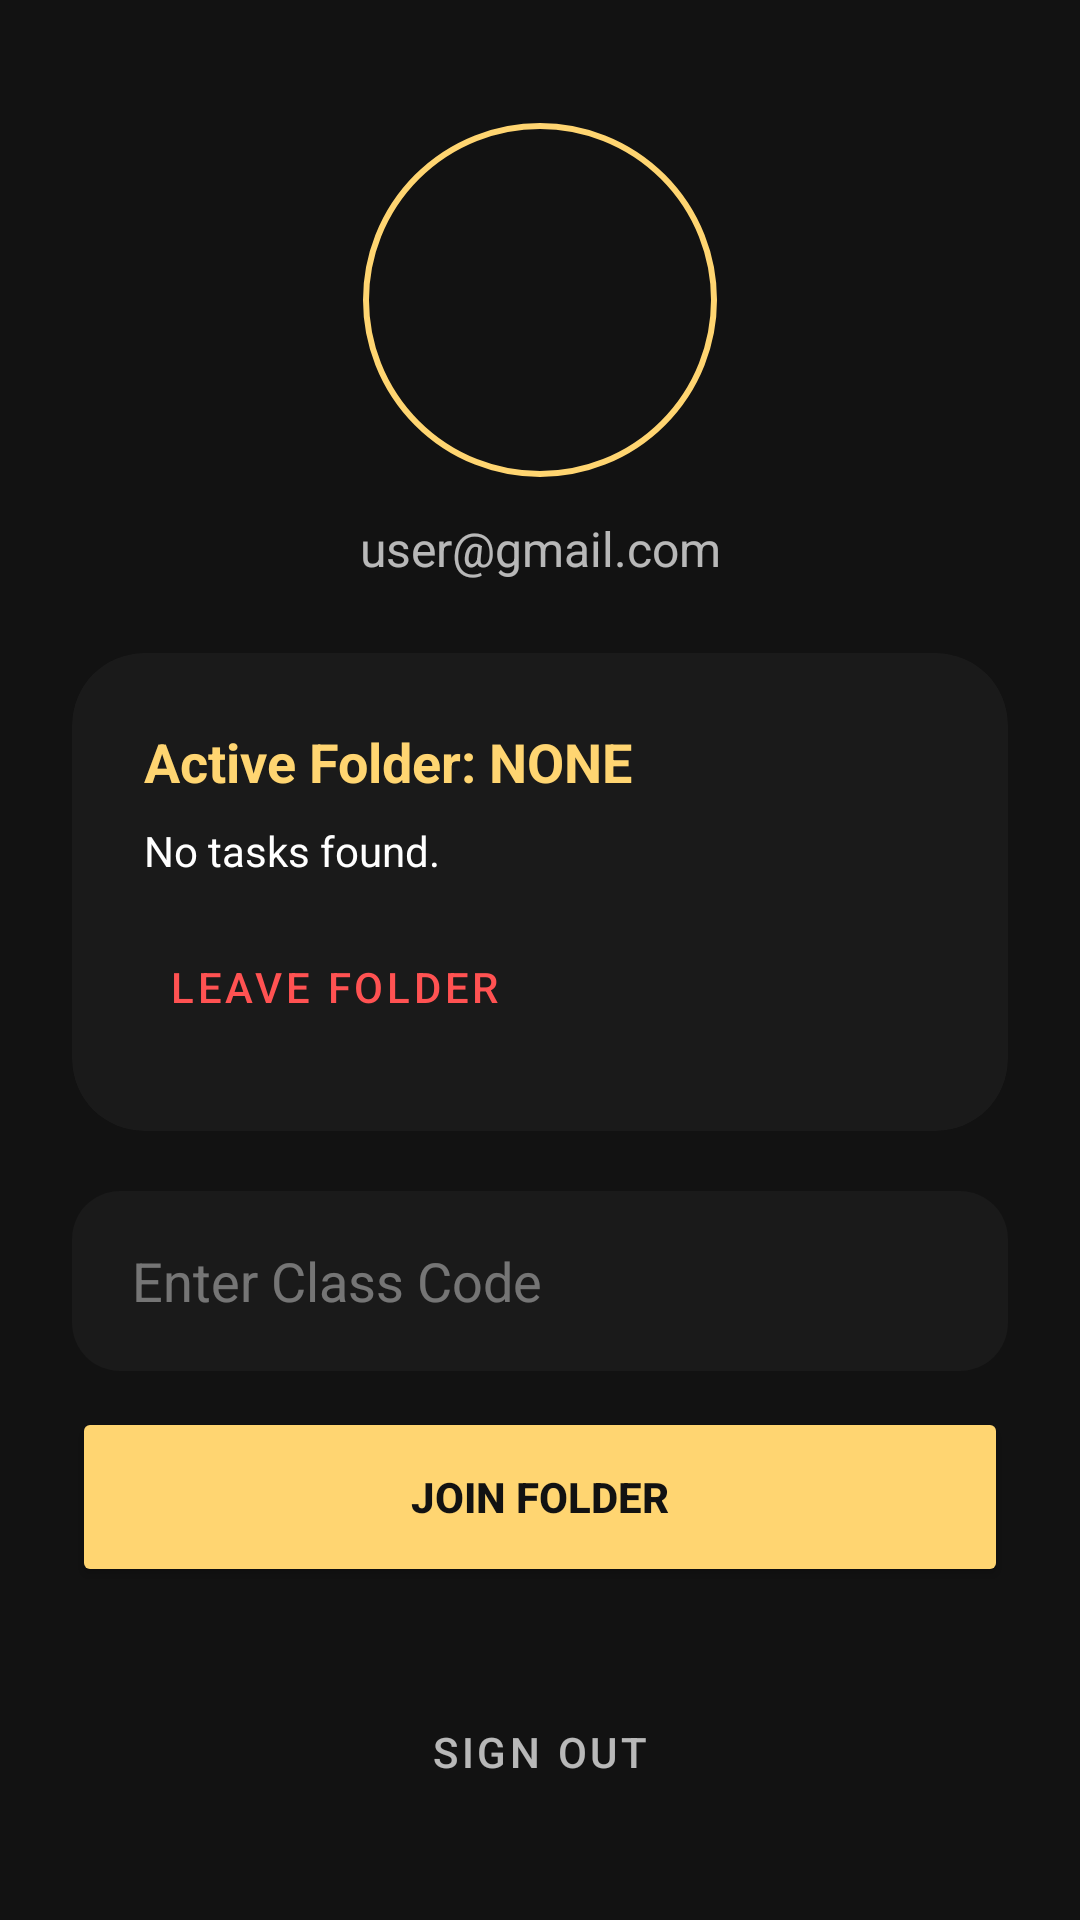

Layout XML and referenced resources for this Android screen:
<!-- AndroidManifest.xml: application theme Theme.ClassmateTaskShare -->
<!-- res/layout/fragment_slideshow.xml -->
<?xml version="1.0" encoding="utf-8"?>
<androidx.constraintlayout.widget.ConstraintLayout
    xmlns:android="http://schemas.android.com/apk/res/android"
    xmlns:app="http://schemas.android.com/apk/res-auto"
    android:layout_width="match_parent"
    android:layout_height="match_parent"
    android:background="#121212">

    <com.google.android.material.imageview.ShapeableImageView
        android:id="@+id/ivProfile"
        android:layout_width="120dp"
        android:layout_height="120dp"
        android:layout_marginTop="40dp"
        android:padding="2dp"
        android:scaleType="centerCrop"
        android:src="@drawable/profile"
        app:strokeColor="#FFD571"
        app:strokeWidth="2dp"
        app:shapeAppearanceOverlay="@style/CircleImage"
        app:layout_constraintTop_toTopOf="parent"
        app:layout_constraintStart_toStartOf="parent"
        app:layout_constraintEnd_toEndOf="parent" />

    <TextView
        android:id="@+id/tvProfileEmail"
        android:layout_width="wrap_content"
        android:layout_height="wrap_content"
        android:layout_marginTop="12dp"
        android:text="user@gmail.com"
        android:textColor="#B3FFFFFF"
        android:textSize="16sp"
        app:layout_constraintEnd_toEndOf="parent"
        app:layout_constraintStart_toStartOf="parent"
        app:layout_constraintTop_toBottomOf="@id/ivProfile" />

    <com.google.android.material.card.MaterialCardView
        android:id="@+id/cvClassStatus"
        android:layout_width="match_parent"
        android:layout_height="wrap_content"
        android:layout_margin="24dp"
        app:cardBackgroundColor="#1A1A1A"
        app:cardCornerRadius="24dp"
        app:cardElevation="0dp"
        app:layout_constraintTop_toBottomOf="@id/tvProfileEmail">

        <LinearLayout
            android:layout_width="match_parent"
            android:layout_height="wrap_content"
            android:orientation="vertical"
            android:padding="24dp">

            <TextView
                android:id="@+id/tvCurrentClass"
                android:layout_width="wrap_content"
                android:layout_height="wrap_content"
                android:text="Active Folder: NONE"
                android:textColor="#FFD571"
                android:textSize="18sp"
                android:textStyle="bold" />

            <TextView
                android:id="@+id/tvTaskCount"
                android:layout_width="wrap_content"
                android:layout_height="wrap_content"
                android:layout_marginTop="8dp"
                android:text="No tasks found."
                android:textColor="#FFFFFF" />

            <Button
                android:id="@+id/btnLeaveClass"
                style="@style/Widget.MaterialComponents.Button.TextButton"
                android:layout_width="wrap_content"
                android:layout_height="wrap_content"
                android:layout_marginTop="12dp"
                android:text="LEAVE FOLDER"
                android:textColor="#FF5252" />
        </LinearLayout>
    </com.google.android.material.card.MaterialCardView>

    <EditText
        android:id="@+id/etClassCode"
        android:layout_width="0dp"
        android:layout_height="60dp"
        android:layout_marginHorizontal="24dp"
        android:layout_marginTop="20dp"
        android:background="@drawable/bg_input_pill"
        android:hint="Enter Class Code"
        android:paddingHorizontal="20dp"
        android:textColor="#FFFFFF"
        android:textColorHint="#66FFFFFF"
        app:layout_constraintEnd_toEndOf="parent"
        app:layout_constraintStart_toStartOf="parent"
        app:layout_constraintTop_toBottomOf="@id/cvClassStatus" />

    <Button
        android:id="@+id/btnSaveClassCode"
        android:layout_width="0dp"
        android:layout_height="60dp"
        android:layout_marginHorizontal="24dp"
        android:layout_marginTop="12dp"
        android:backgroundTint="#FFD571"
        android:text="JOIN FOLDER"
        android:textColor="#121212"
        android:textStyle="bold"
        app:cornerRadius="30dp"
        app:layout_constraintEnd_toEndOf="parent"
        app:layout_constraintStart_toStartOf="parent"
        app:layout_constraintTop_toBottomOf="@id/etClassCode" />

    <Button
        android:id="@+id/btnSignOut"
        style="@style/Widget.MaterialComponents.Button.TextButton"
        android:layout_width="wrap_content"
        android:layout_height="wrap_content"
        android:layout_marginBottom="32dp"
        android:text="SIGN OUT"
        android:textColor="#B3FFFFFF"
        app:layout_constraintBottom_toBottomOf="parent"
        app:layout_constraintEnd_toEndOf="parent"
        app:layout_constraintStart_toStartOf="parent" />

</androidx.constraintlayout.widget.ConstraintLayout>
<!-- resources referenced by this layout -->
<resources>
  <!-- drawable bg_input_pill (drawable) -->
  <?xml version="1.0" encoding="utf-8"?>
  <shape xmlns:android="http://schemas.android.com/apk/res/android">
      <solid android:color="#1A1A1A" /> <corners android:radius="16dp" />
  </shape>
  <style name="CircleImage">
          <item name="cornerSize">50%</item>
      </style>
  <style name="Theme.ClassmateTaskShare" parent="Theme.MaterialComponents.DayNight.DarkActionBar">
          <item name="colorPrimary">#121212</item>
          <item name="colorPrimaryVariant">#000000</item>
          <item name="colorOnPrimary">#FFD571</item> <item name="colorSecondary">#FFD571</item>
          <item name="android:statusBarColor">#121212</item>
      </style>
</resources>
